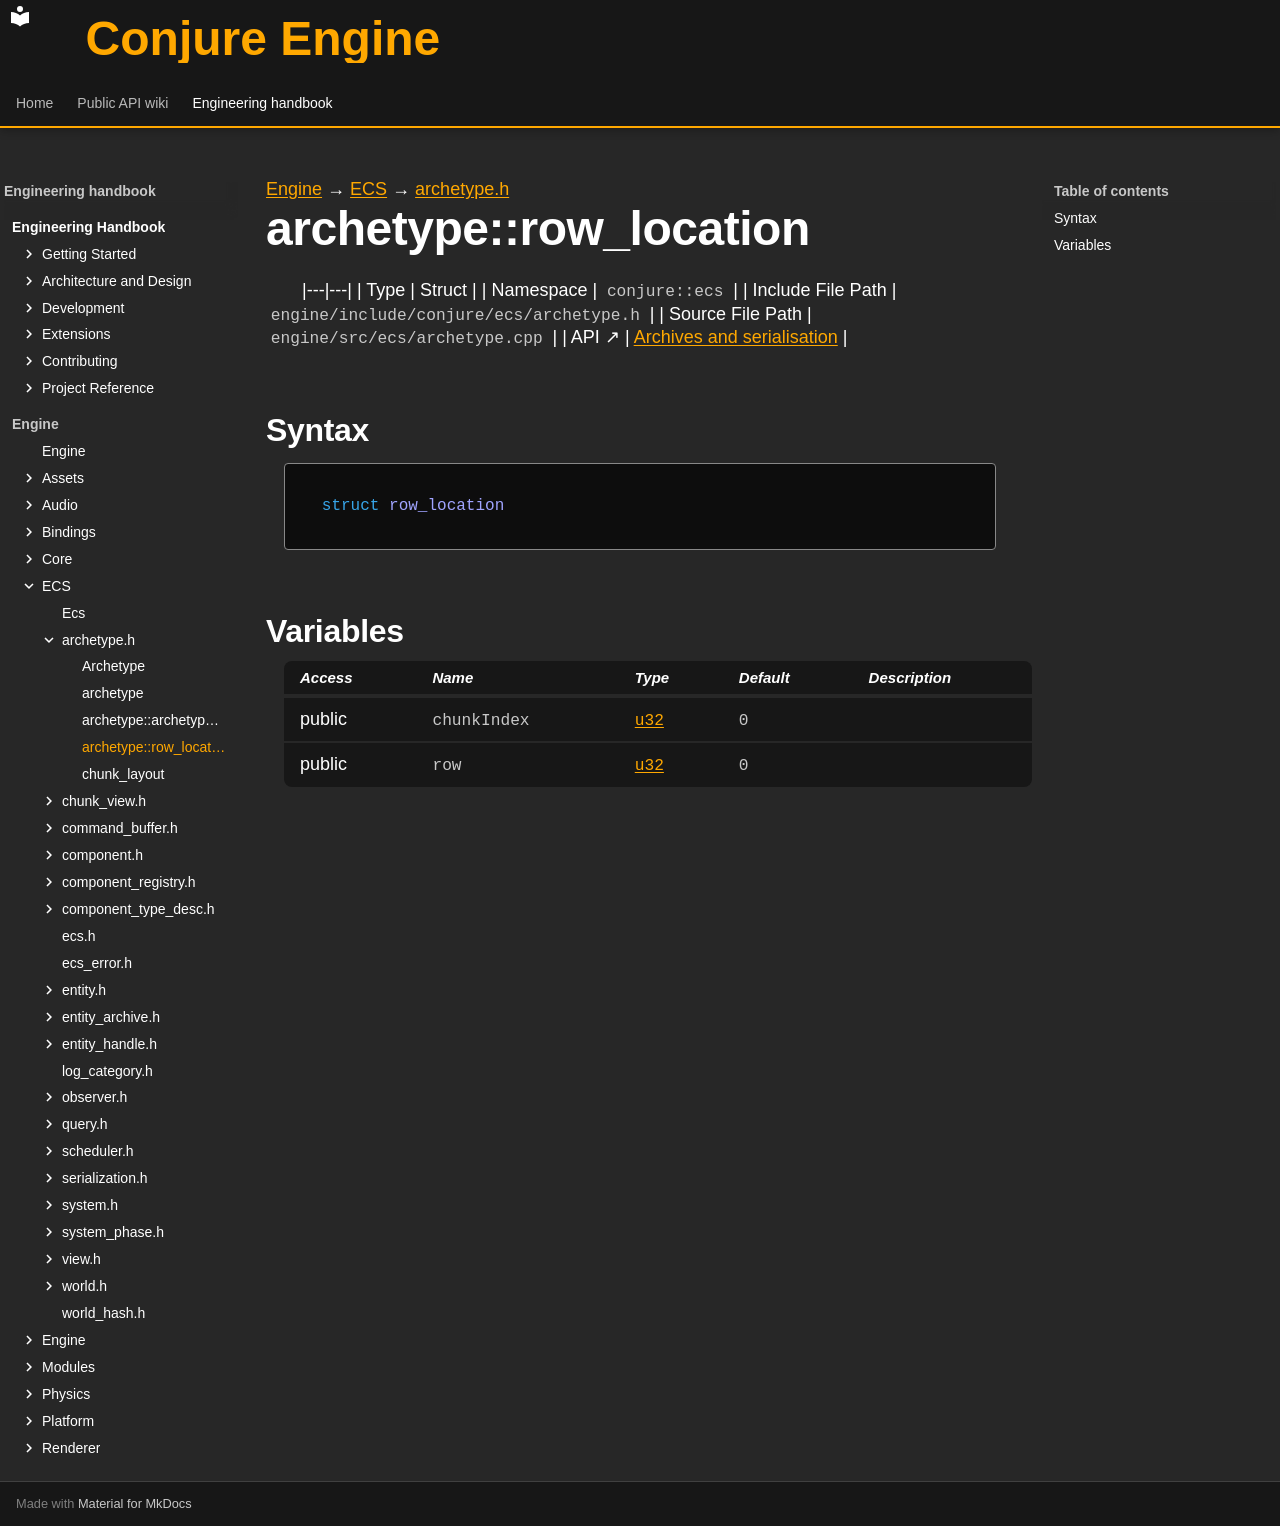

repository: Dozer90/Conjure-Engine · page: handbook/engine/ecs/archetype/archetype-row-location.html · generator: mkdocs

---
kind: struct
---

[Engine](../../../engine.md) → [ECS](../../ecs.md) → [archetype.h](../archetype.md)

# archetype::row_location
<!-- doc-template:type -->

|---|---|
| Type | Struct |
| Namespace | `conjure::ecs` |
| Include File Path | `engine/include/conjure/ecs/archetype.h` |
| Source File Path | `engine/src/ecs/archetype.cpp` |
| API ↗ | [Archives and serialisation](../../../../api/ecs/archives-and-serialization.md) |

## Syntax

```cpp
struct row_location
```







## Variables

<table class="variable-table">
<thead><tr><th>Access</th><th>Name</th><th>Type</th><th>Default</th><th>Description</th></tr></thead>
<tbody>
<tr><td>public</td><td><code class="signature">chunkIndex</code></td><td><code class="signature"><a href="../../core/types.html#symbol-u32">u32</a></code></td><td><code class="signature"><span class="mi">0</span></code></td><td></td></tr>
<tr><td>public</td><td><code class="signature">row</code></td><td><code class="signature"><a href="../../core/types.html#symbol-u32">u32</a></code></td><td><code class="signature"><span class="mi">0</span></code></td><td></td></tr>
</tbody>
</table>

<!-- doc-content:notes:start -->

<!-- doc-content:notes:end -->

<!-- doc-legacy-anchors:start -->
<a id="constructors"></a>
<a id="destructors"></a>
<a id="functions"></a>
<!-- doc-legacy-anchors:end -->
